Run: headless pygame with SDL's dummy video driver; simulated clock (each Clock.tick advances the game by its frame time, no real sleeping); random seed 0; keys injected as events and as key.get_pressed() state; mouse plan: one left click at the window centre at the start of phase 2, then a move to the lower-right quarter at the start of phase 3.
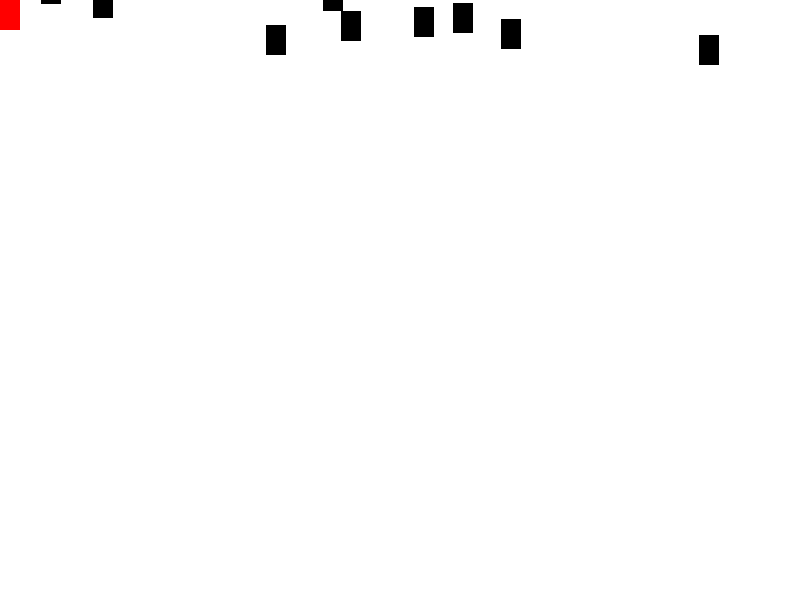
Frame 1 of 4 · flips 1–60 · no input
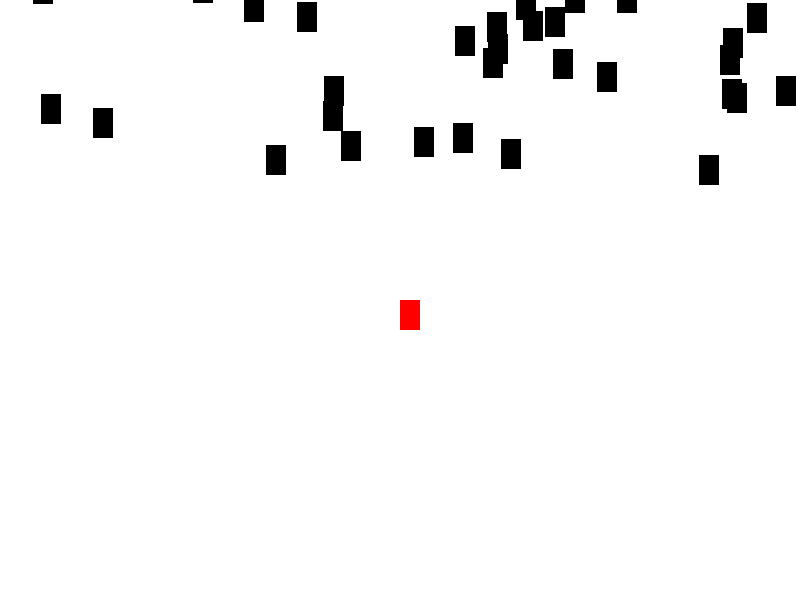
Frame 2 of 4 · flips 61–180 · clicked the window centre · tapped SPACE, RETURN · held RIGHT (→), D
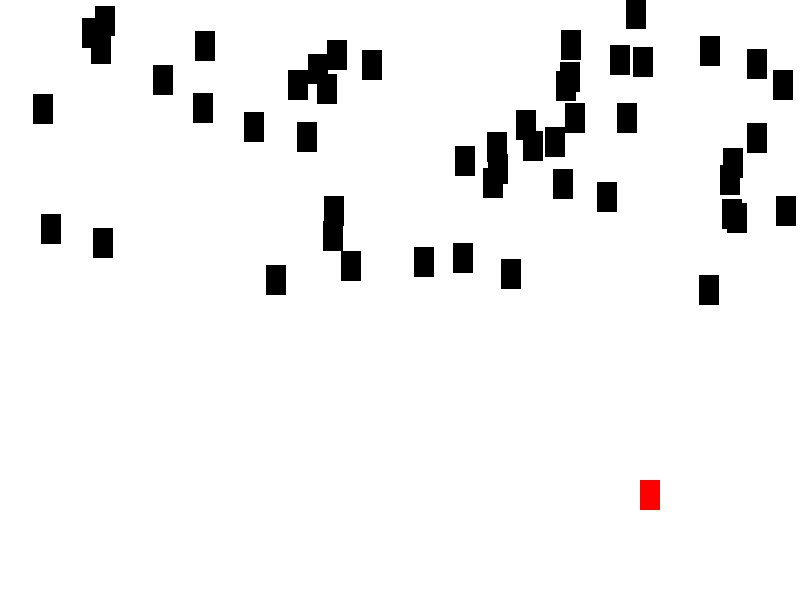
Frame 3 of 4 · flips 181–300 · moved the mouse to the lower-right quarter · held DOWN (↓), S
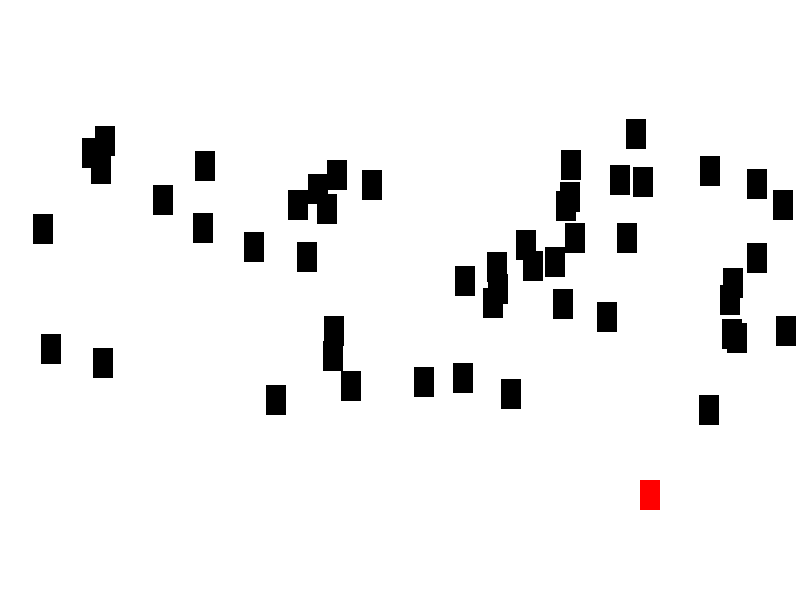
Frame 4 of 4 · flips 301–420 · held LEFT (←), A, UP (↑), W

The pygame program that drew these frames:

import pygame
import random
pygame.init()
screen=pygame.display.set_mode((800,600))
score=0
class blocks(pygame.sprite.Sprite):
  def __init__(self,colour):
    super().__init__()
    self.image=pygame.Surface((20,30))
    self.image.fill(colour)
    self.rect=self.image.get_rect()
  def reset_pos(self):
    self.rect.y=random.randrange(-300,-20)
    self.rect.x=random.randrange(0,800)
  def update(self):
    self.rect.y+=1
    if self.rect.y>600:
      self.reset_pos()
black_blocks=pygame.sprite.Group()    
all=pygame.sprite.Group()
for i in range(50):
  bblock=blocks('black')
  black_blocks.add(bblock)
  all.add(bblock)
bred=blocks('red')
all.add(bred)
clock=pygame.time.Clock()
while True:
  for event in pygame.event.get():
    if event.type==pygame.QUIT:
      exit()
  screen.fill('white')
  all.update()
  pos=pygame.mouse.get_pos()
  bred.rect.x=pos[0]
  bred.rect.y=pos[1]
  hit=pygame.sprite.spritecollide(bred,black_blocks,False)
  for i in hit:
    score+=1
    print(score)
    i.reset_pos()
  all.draw(screen)
  clock.tick(20)
  pygame.display.update()
